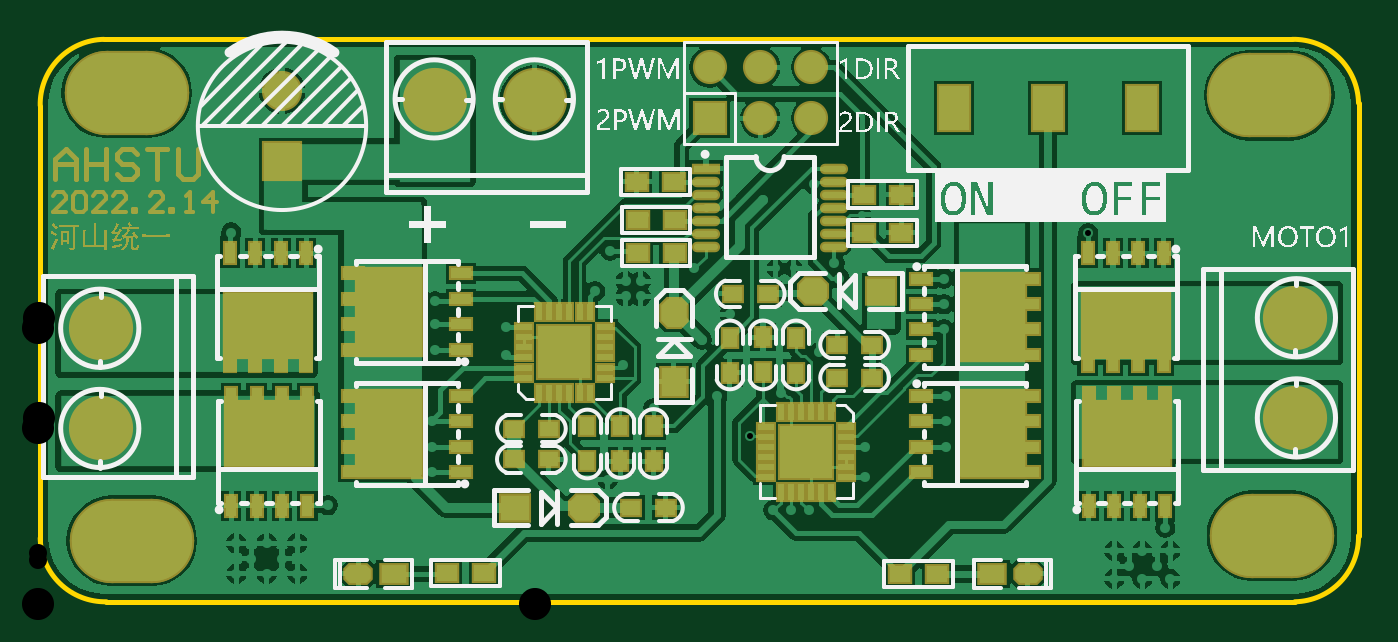
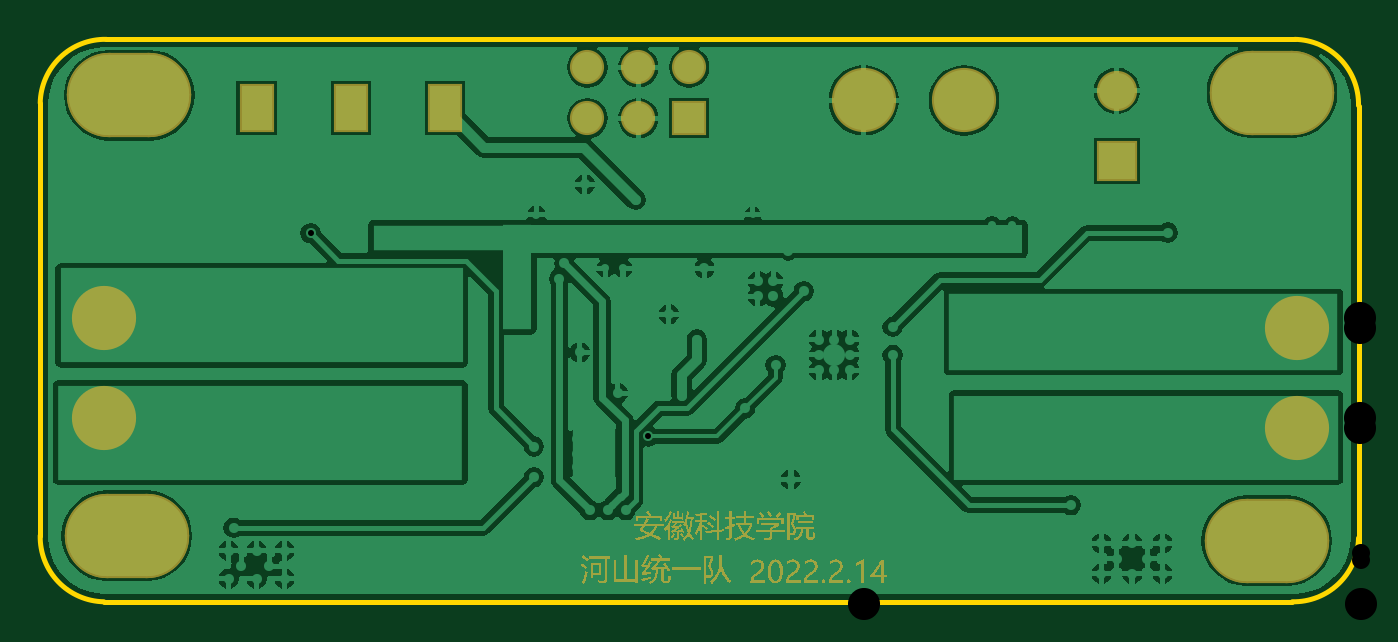
Circuit board: 12 layer files. Board 65.8 x 28.1 mm.
- drill: jieneng-RoundHoles.TXT (1777 bytes)
- drill: jieneng-SlotHoles.TXT (434 bytes)
- bottom_copper: jieneng.GBL (38001 bytes)
- bottom_silk: jieneng.GBO (284 bytes)
- paste: jieneng.GBP (282 bytes)
- bottom_mask: jieneng.GBS (64986 bytes)
- outline: jieneng.GKO (662 bytes)
- outline: jieneng.GM1 (287 bytes)
- top_copper: jieneng.GTL (55300 bytes)
- top_silk: jieneng.GTO (98384 bytes)
- paste: jieneng.GTP (5681 bytes)
- top_mask: jieneng.GTS (26725 bytes)

=== drill: jieneng-RoundHoles.TXT ===
M48
;Layer_Color=9474304
;FILE_FORMAT=2:5
INCH,LZ
;TYPE=PLATED
T1F00S00C0.00394
T2F00S00C0.00787
T3F00S00C0.01181
T4F00S00C0.03543
T6F00S00C0.03937
T7F00S00C0.06299
%
T01
X01195Y00765
T02
X0145Y0066
X01485
X0162Y00765
T03
X0039Y0006
X0042Y0009
X0045Y0012
X0051
X0048Y0009
X0045Y0006
X0051
X0039Y0012
X00425Y0031
X00445
X00465
X00485
Y0033
X00465
X00445
X00425
Y0035
X00445
X00465
X00485
X0048Y0054
X0046
X0044
X0042
X0078Y005
X00775Y0036
Y0031
Y0026
X0057Y00195
X0112Y00245
X0121Y00385
X0115Y0047
X01065Y0046
X01035
Y0049
X01065
Y0052
X01035
X01005
Y0049
Y0046
X0092Y0049
X01305Y0052
X01335Y0041
X0146Y00415
X0148Y00325
Y00295
Y0027
X0151
Y00295
X0154
Y0027
Y00325
X0151
X0140024Y0032976
X01445Y00185
X0148
X01515
X01625Y0025
Y0031
X01785
Y0036
Y0041
X0178Y0054
X01535Y00495
X02095Y00535
X02115
X0211Y00365
Y00345
Y00325
X0209
Y00345
Y00365
X02115Y00105
Y0005
X02145Y00075
X0217Y0005
X02225
X022Y00075
X02225Y00105
X0217
X02215Y0015
X0215Y00325
X0213
Y00345
X0215
Y00365
X0213
X02135Y00535
X02155
Y00555
Y00575
X02135
Y00555
X02115
Y00575
X02095
Y00555
X0206382Y0072882
X01925Y00735
X01895
X01865
X01835
Y00705
X01865
X01895
X01925
X0178Y0064
Y0059
X0167Y00555
X01645
X01575Y0064
X01565Y0067
X01525Y00825
X01425Y00795
X0129Y0066
X01185Y00635
Y00605
X01155
Y00635
X01095Y00615
X01125Y00695
X0092Y00545
X0078Y0055
Y00595
X00725Y00705
Y00745
X00705Y00725
X00685Y00745
Y00705
X0136Y0057
X0048Y0056
X0046
X0044
X0042
Y0058
X0044
X0046
X0048
X0038Y0073
T04
X0048Y008711
Y010089
T06
X0132Y00955
X0142
X0152
Y01055
X0142
X0132
T07
X00125Y0034657
X0247Y0036524
Y0056209
X0097685Y0099
X0078
X00125Y0054343
M30

=== drill: jieneng-SlotHoles.TXT ===
M48
;Layer_Color=9474304
;FILE_FORMAT=2:5
INCH,LZ
;TYPE=PLATED
T5F00S00C0.03543
T8F00S00C0.12500
%
G90
G05
T05
G00X0217004Y0096122
M15
G01Y0098878
M16
G00X01985Y0096122
M15
G01Y0098878
M16
G00X0179996Y0096122
M15
G01Y0098878
M16
T08
G00X0022093Y00125
M15
G01X0014908
M16
G00X0246093Y0013478
M15
G01X0238908
M16
G00X0245592Y01
M15
G01X0238407
M16
G00X0021092Y01005
M15
G01X0013907
M16
M17
M30

=== bottom_copper: jieneng.GBL (38001 bytes, source omitted) ===
=== bottom_silk: jieneng.GBO ===
G04*
G04 #@! TF.GenerationSoftware,Altium Limited,Altium Designer,22.1.2 (22)*
G04*
G04 Layer_Color=32896*
%FSLAX25Y25*%
%MOIN*%
G70*
G04*
G04 #@! TF.SameCoordinates,95D767EF-CC4A-4202-867B-88222CEBD608*
G04*
G04*
G04 #@! TF.FilePolarity,Positive*
G04*
G01*
G75*
M02*

=== paste: jieneng.GBP ===
G04*
G04 #@! TF.GenerationSoftware,Altium Limited,Altium Designer,22.1.2 (22)*
G04*
G04 Layer_Color=128*
%FSLAX25Y25*%
%MOIN*%
G70*
G04*
G04 #@! TF.SameCoordinates,95D767EF-CC4A-4202-867B-88222CEBD608*
G04*
G04*
G04 #@! TF.FilePolarity,Positive*
G04*
G01*
G75*
M02*

=== bottom_mask: jieneng.GBS (64986 bytes, source omitted) ===
=== outline: jieneng.GKO ===
G04*
G04 #@! TF.GenerationSoftware,Altium Limited,Altium Designer,22.1.2 (22)*
G04*
G04 Layer_Color=16711935*
%FSLAX25Y25*%
%MOIN*%
G70*
G04*
G04 #@! TF.SameCoordinates,95D767EF-CC4A-4202-867B-88222CEBD608*
G04*
G04*
G04 #@! TF.FilePolarity,Positive*
G04*
G01*
G75*
%ADD10C,0.01000*%
D10*
X13000Y111000D02*
G03*
X500Y98000I250J-12750D01*
G01*
Y13000D02*
G03*
X13500Y500I12750J250D01*
G01*
X247000D02*
G03*
X259500Y13500I-250J12750D01*
G01*
Y98500D02*
G03*
X246500Y111000I-12750J-250D01*
G01*
X259500Y13500D02*
Y98500D01*
X13000Y111000D02*
X246500Y111000D01*
X13500Y500D02*
X247000Y500D01*
X500Y12000D02*
Y98000D01*
M02*

=== outline: jieneng.GM1 ===
G04*
G04 #@! TF.GenerationSoftware,Altium Limited,Altium Designer,22.1.2 (22)*
G04*
G04 Layer_Color=16711935*
%FSLAX25Y25*%
%MOIN*%
G70*
G04*
G04 #@! TF.SameCoordinates,95D767EF-CC4A-4202-867B-88222CEBD608*
G04*
G04*
G04 #@! TF.FilePolarity,Positive*
G04*
G01*
G75*
M02*

=== top_copper: jieneng.GTL (55300 bytes, source omitted) ===
=== top_silk: jieneng.GTO (98384 bytes, source omitted) ===
=== paste: jieneng.GTP ===
G04*
G04 #@! TF.GenerationSoftware,Altium Limited,Altium Designer,22.1.2 (22)*
G04*
G04 Layer_Color=8421504*
%FSLAX25Y25*%
%MOIN*%
G70*
G04*
G04 #@! TF.SameCoordinates,95D767EF-CC4A-4202-867B-88222CEBD608*
G04*
G04*
G04 #@! TF.FilePolarity,Positive*
G04*
G01*
G75*
%ADD16R,0.04000X0.03150*%
%ADD17R,0.05000X0.05500*%
G04:AMPARAMS|DCode=18|XSize=55mil|YSize=50mil|CornerRadius=0mil|HoleSize=0mil|Usage=FLASHONLY|Rotation=90.000|XOffset=0mil|YOffset=0mil|HoleType=Round|Shape=Octagon|*
%AMOCTAGOND18*
4,1,8,0.01250,0.02750,-0.01250,0.02750,-0.02500,0.01500,-0.02500,-0.01500,-0.01250,-0.02750,0.01250,-0.02750,0.02500,-0.01500,0.02500,0.01500,0.01250,0.02750,0.0*
%
%ADD18OCTAGOND18*%

%ADD19R,0.03150X0.01181*%
%ADD20R,0.01181X0.03150*%
%ADD21R,0.10236X0.10236*%
%ADD22R,0.03940X0.01960*%
%ADD23R,0.12800X0.16950*%
G04:AMPARAMS|DCode=24|XSize=50mil|YSize=35mil|CornerRadius=0mil|HoleSize=0mil|Usage=FLASHONLY|Rotation=180.000|XOffset=0mil|YOffset=0mil|HoleType=Round|Shape=Octagon|*
%AMOCTAGOND24*
4,1,8,-0.02500,0.00875,-0.02500,-0.00875,-0.01625,-0.01750,0.01625,-0.01750,0.02500,-0.00875,0.02500,0.00875,0.01625,0.01750,-0.01625,0.01750,-0.02500,0.00875,0.0*
%
%ADD24OCTAGOND24*%

%ADD25R,0.05000X0.03500*%
%ADD26R,0.03500X0.03000*%
%ADD27R,0.05500X0.05000*%
G04:AMPARAMS|DCode=28|XSize=55mil|YSize=50mil|CornerRadius=0mil|HoleSize=0mil|Usage=FLASHONLY|Rotation=180.000|XOffset=0mil|YOffset=0mil|HoleType=Round|Shape=Octagon|*
%AMOCTAGOND28*
4,1,8,-0.02750,0.01250,-0.02750,-0.01250,-0.01500,-0.02500,0.01500,-0.02500,0.02750,-0.01250,0.02750,0.01250,0.01500,0.02500,-0.01500,0.02500,-0.02750,0.01250,0.0*
%
%ADD28OCTAGOND28*%

%ADD29R,0.03000X0.03500*%
%ADD30O,0.04724X0.01260*%
%ADD31R,0.04724X0.01260*%
%ADD32R,0.01960X0.03940*%
%ADD33R,0.16950X0.12800*%
D16*
X117700Y83000D02*
D03*
X125000D02*
D03*
X117850Y75500D02*
D03*
X125150D02*
D03*
X117850Y69000D02*
D03*
X125150D02*
D03*
X162350Y80500D02*
D03*
X169650D02*
D03*
X162350Y73000D02*
D03*
X169650D02*
D03*
X80350Y6200D02*
D03*
X87650D02*
D03*
X169350Y6000D02*
D03*
X176650D02*
D03*
D17*
X125000Y43750D02*
D03*
D18*
Y57250D02*
D03*
D19*
X95625Y54403D02*
D03*
Y52434D02*
D03*
Y46529D02*
D03*
Y44561D02*
D03*
X111373Y46529D02*
D03*
Y44561D02*
D03*
Y48498D02*
D03*
X95625D02*
D03*
X111373Y50466D02*
D03*
X95625D02*
D03*
X111373Y54403D02*
D03*
Y52434D02*
D03*
X158874Y25079D02*
D03*
Y27047D02*
D03*
Y32953D02*
D03*
Y34921D02*
D03*
X143126Y32953D02*
D03*
Y34921D02*
D03*
Y30984D02*
D03*
X158874D02*
D03*
X143126Y29016D02*
D03*
X158874D02*
D03*
X143126Y25079D02*
D03*
Y27047D02*
D03*
D20*
X106452Y41608D02*
D03*
X108421Y57356D02*
D03*
X106452D02*
D03*
X104484D02*
D03*
X98578Y41608D02*
D03*
X100547D02*
D03*
X102515D02*
D03*
X104484D02*
D03*
X100547Y57356D02*
D03*
X108421Y41608D02*
D03*
X102515Y57356D02*
D03*
X98578D02*
D03*
X148047Y37874D02*
D03*
X146079Y22126D02*
D03*
X148047D02*
D03*
X150016D02*
D03*
X155921Y37874D02*
D03*
X153953D02*
D03*
X151984D02*
D03*
X150016D02*
D03*
X153953Y22126D02*
D03*
X146079Y37874D02*
D03*
X151984Y22126D02*
D03*
X155921D02*
D03*
D21*
X103500Y49500D02*
D03*
X150999Y29982D02*
D03*
D22*
X194720Y49000D02*
D03*
Y54000D02*
D03*
Y59000D02*
D03*
Y64000D02*
D03*
X173500D02*
D03*
Y59000D02*
D03*
Y54000D02*
D03*
Y49000D02*
D03*
X194720Y26000D02*
D03*
Y31000D02*
D03*
Y36000D02*
D03*
Y41000D02*
D03*
X173500D02*
D03*
Y36000D02*
D03*
Y31000D02*
D03*
Y26000D02*
D03*
X83129Y65000D02*
D03*
Y60000D02*
D03*
Y55000D02*
D03*
Y50000D02*
D03*
X61909D02*
D03*
Y55000D02*
D03*
Y60000D02*
D03*
Y65000D02*
D03*
X83129Y41000D02*
D03*
Y36000D02*
D03*
Y31000D02*
D03*
Y26000D02*
D03*
X61909D02*
D03*
Y31000D02*
D03*
Y36000D02*
D03*
Y41000D02*
D03*
D23*
X187629Y56500D02*
D03*
Y33500D02*
D03*
X69000Y57500D02*
D03*
Y33500D02*
D03*
D24*
X63000Y6000D02*
D03*
X194500D02*
D03*
D25*
X70000D02*
D03*
X187500D02*
D03*
D26*
X143500Y61000D02*
D03*
X136600D02*
D03*
X157000Y44500D02*
D03*
X163900D02*
D03*
X164000Y51000D02*
D03*
X157100D02*
D03*
X123400Y19000D02*
D03*
X116500D02*
D03*
X100500Y34500D02*
D03*
X93600D02*
D03*
X93500Y28500D02*
D03*
X100400D02*
D03*
D27*
X165750Y61500D02*
D03*
X93750Y19000D02*
D03*
D28*
X152250Y61500D02*
D03*
X107250Y19000D02*
D03*
D29*
X108000Y35000D02*
D03*
Y28100D02*
D03*
X114500D02*
D03*
Y35000D02*
D03*
X121000Y28100D02*
D03*
Y35000D02*
D03*
X149000Y45500D02*
D03*
Y52400D02*
D03*
X142500Y52500D02*
D03*
Y45600D02*
D03*
X136000Y45500D02*
D03*
Y52400D02*
D03*
D30*
X156500Y70264D02*
D03*
Y72823D02*
D03*
Y75382D02*
D03*
Y77941D02*
D03*
Y80500D02*
D03*
Y83059D02*
D03*
Y85618D02*
D03*
X131303Y70264D02*
D03*
Y72823D02*
D03*
Y75382D02*
D03*
Y77941D02*
D03*
Y80500D02*
D03*
Y83059D02*
D03*
D31*
Y85618D02*
D03*
D32*
X221500Y40591D02*
D03*
X216500D02*
D03*
X211500D02*
D03*
X206500D02*
D03*
Y19371D02*
D03*
X211500D02*
D03*
X216500D02*
D03*
X221500D02*
D03*
X206264Y47780D02*
D03*
X211264D02*
D03*
X216264D02*
D03*
X221264D02*
D03*
Y69000D02*
D03*
X216264D02*
D03*
X211264D02*
D03*
X206264D02*
D03*
X37764D02*
D03*
X42764D02*
D03*
X47764D02*
D03*
X52764D02*
D03*
Y47780D02*
D03*
X47764D02*
D03*
X42764D02*
D03*
X37764D02*
D03*
X53000Y19371D02*
D03*
X48000D02*
D03*
X43000D02*
D03*
X38000D02*
D03*
Y40591D02*
D03*
X43000D02*
D03*
X48000D02*
D03*
X53000D02*
D03*
D33*
X214000Y33500D02*
D03*
X213764Y54871D02*
D03*
X45264D02*
D03*
X45500Y33500D02*
D03*
M02*

=== top_mask: jieneng.GTS (26725 bytes, source omitted) ===
